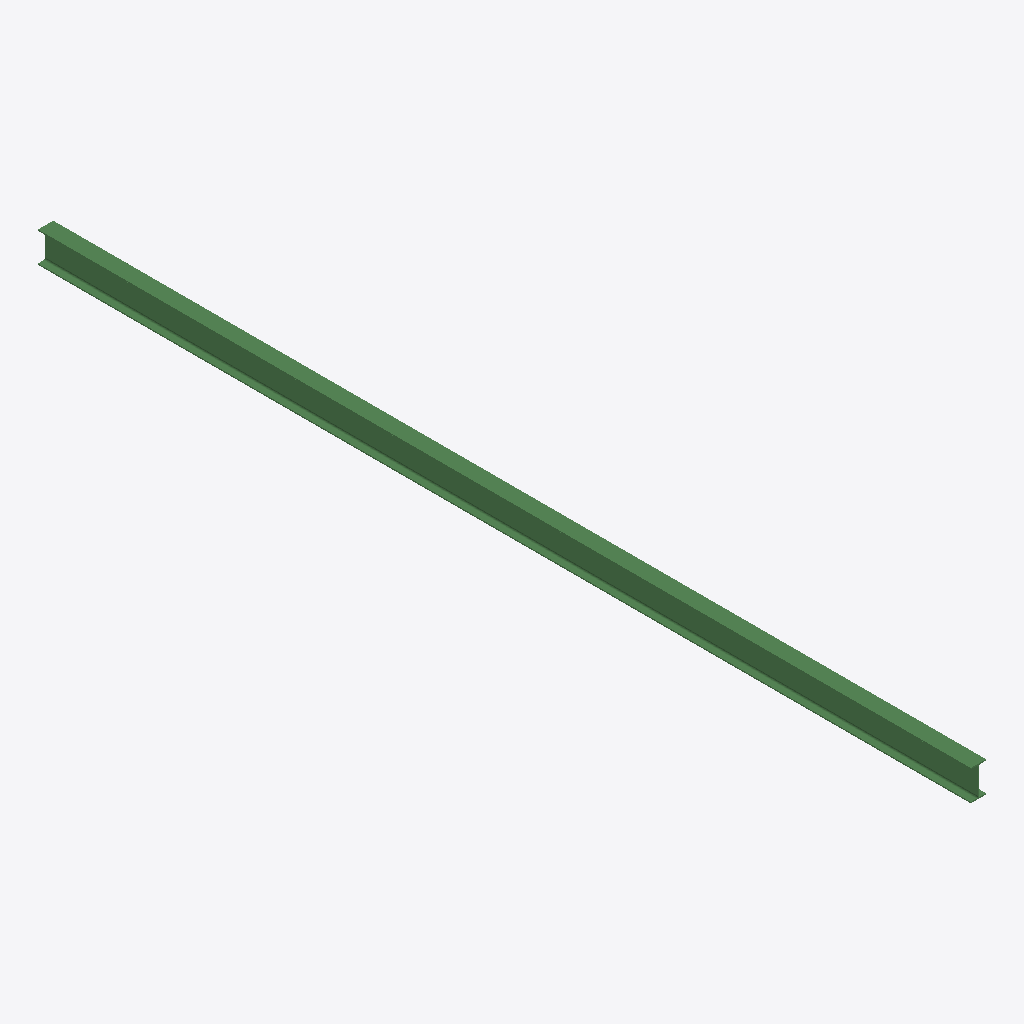
Isometric view of an IFC building model (IFC-SPF (STEP), schema IFC2X3, length unit millimetre), seen from the south-west, elements coloured by IFC class: 1 beam (green).
Extent 0.1 m × 8.2 m × 0.3 m (x, y, z). Storeys (1): Undefined at 0.00 m. Elements (1): 1 IfcBeam.

HEADER;
FILE_DESCRIPTION(('ViewDefinition[AISC_Steel_Detailing]','Option [BaseQuantities:Off]','Option [GridExport:On]','Option [Assemblies:Off]','Option [Bolts:On]','Option [Rebars:On]','Option [PourObjects:Off]','Option [Welds:On]','Option [SurfaceTreatments:On]','Option [LocationBy:0]','Option [ViewColors:Off]','Option [SectionedSpine:Off]','[2 more]'),'2;1');
FILE_NAME('b_531_Qty_19.ifc','2026-05-16T11:52:48',('GIOVANNIPC\\gcorrea'),('Structural Designer'),'IFC Database version: Work','Tekla Structures 2020 Service Pack 5, IFC Export','');
FILE_SCHEMA(('IFC2X3'));
ENDSEC;
DATA;
#37=IFCPROJECT('2G7ZFDNE16yBDU14FA92Me',#5,'Proyecto',$,$,$,$,(#11),#36);
#39=IFCSITE('2xvEzEinjBTea80yOTcujY',#5,'Obra',$,$,#38,$,$,.ELEMENT.,$,$,$,$,$);
#41=IFCBUILDING('0mW6RpCC54oAgowEpzaED0',#5,'Undefined',$,$,#40,$,$,.ELEMENT.,$,$,$);
#43=IFCBUILDINGSTOREY('29hdEUCErFze9E_VIAceOd',#5,'Undefined',$,$,#42,$,$,.ELEMENT.,0.0);
#59=IFCBEAM('05mqzY2ufEzgP9KYKakAlv',#44,'BEAM','IPE270','IPE270',#47,#58,'ID05c34f62-0b8a-4ef6-a649-522524b8abf9');
ENDSEC;
